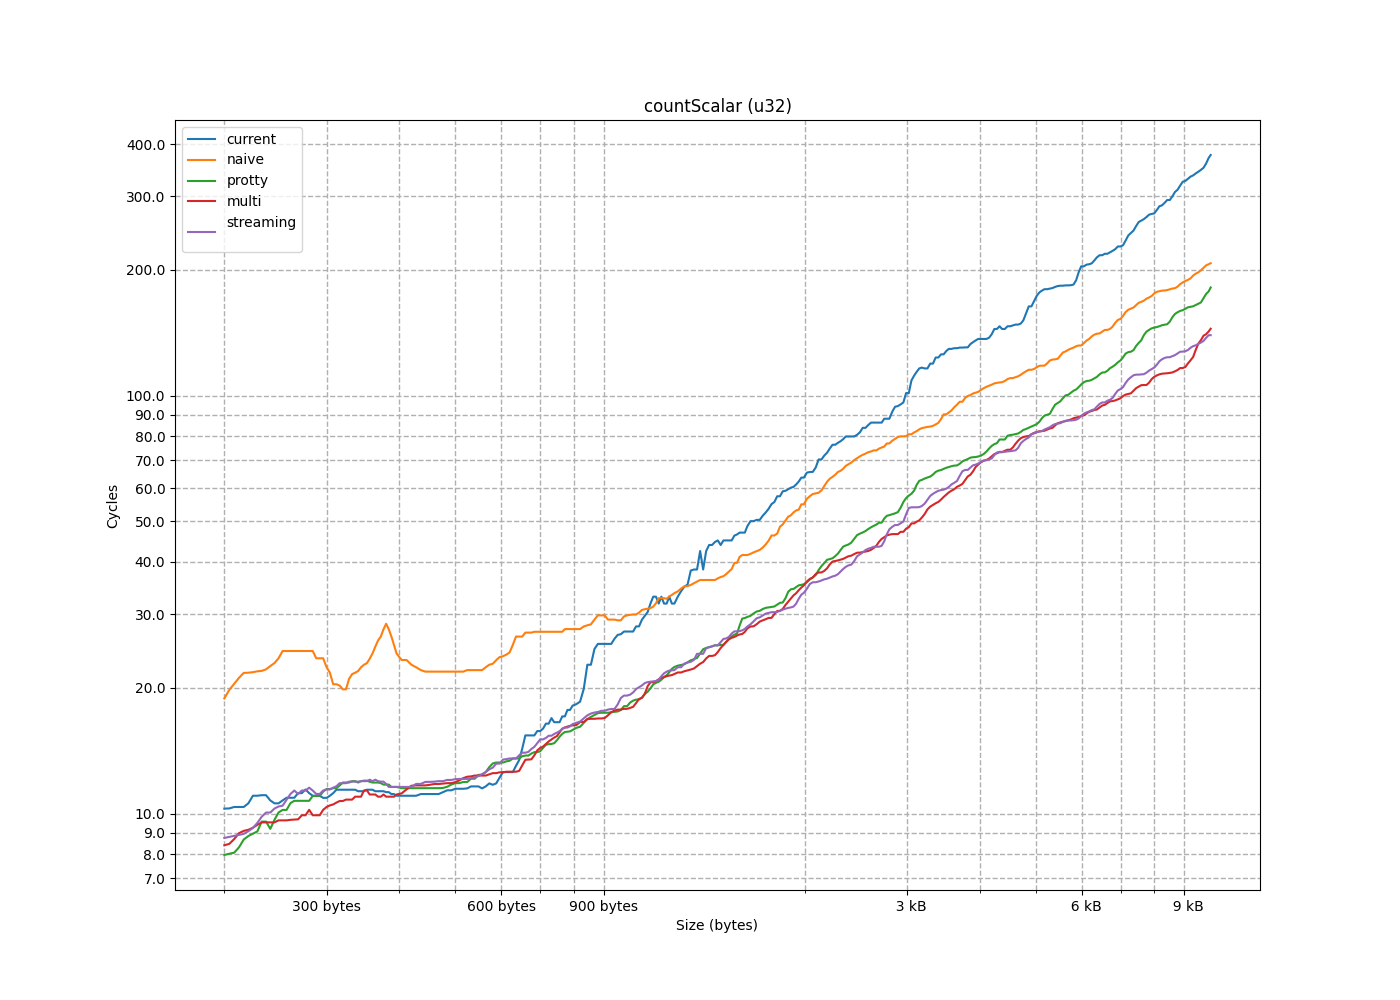

Source data for this figure (header and first rows):
size, current, naive, protty, multi, streaming
4, 9.631, 3.582, 3.915, 6.962, 5.227
8, 6.46, 4.083, 4.574, 6.297, 6.128
12, 6.798, 4.961, 3.992, 3.953, 5.289
16, 8.166, 7.33, 6.369, 4.234, 4.848
20, 9.271, 6.302, 4.055, 3.952, 4.536
24, 9.123, 7.11, 4.019, 3.952, 4.535
28, 14.09, 7.11, 4.145, 3.957, 5.583
32, 10.28, 8.497, 3.974, 3.954, 5.133
36, 5.873, 12.48, 4.058, 4.722, 6.905
40, 12.86, 20.55, 15, 10.14, 7.607
44, 20.96, 21.7, 7.474, 11.85, 7.977
48, 10.24, 18.52, 5.47, 5.19, 4.38
52, 8.747, 20.35, 7.424, 5.841, 6.865
56, 9.11, 14.92, 6.824, 4.345, 5
60, 10.72, 14.7, 3.995, 3.974, 4.346
64, 10.27, 15.74, 3.956, 6.418, 8.032
68, 6.706, 22.31, 12.05, 7.935, 15.24
72, 10.3, 18.42, 8.535, 9.447, 9.934
76, 7.463, 21.94, 13.84, 10.89, 8.812
80, 11.9, 19.19, 9.032, 9.604, 8.469
84, 16.76, 21.84, 7.1, 15.22, 16.15
88, 14.93, 26.72, 7.411, 13.65, 20.63
92, 22.68, 21.96, 10.04, 12.12, 8.65
96, 11.57, 22.76, 7.466, 8.049, 8.456
100, 5.617, 23.99, 7.254, 7.843, 8.71
104, 6.82, 24.99, 8.069, 7.851, 8.927
108, 7.109, 25.3, 7.022, 7.798, 8.605
112, 7.924, 26.34, 7.055, 7.836, 8.438
116, 8.385, 27.37, 8.799, 7.974, 8.395
120, 9.007, 28.11, 7.076, 7.915, 8.565
124, 9.876, 29.29, 7.124, 7.98, 8.952
128, 10.44, 6.06, 7.105, 8.293, 8.523
132, 6.328, 6.352, 7.942, 8.455, 8.776
136, 6.412, 7.128, 7.974, 8.467, 10.38
140, 11.49, 7.915, 12.38, 8.911, 9.273
144, 8.24, 7.901, 10.32, 10.47, 8.869
148, 14.76, 10.02, 8.053, 9.038, 9.196
152, 10.1, 12.34, 10.08, 8.338, 12.31
156, 9.84, 11.95, 13.39, 12.05, 11.72
160, 28.01, 12.03, 20.48, 16.41, 20.46
164, 15.65, 12.07, 11.17, 15.04, 9.724
168, 14.32, 23.06, 12.48, 15.38, 17.09
172, 14.21, 25.7, 14.47, 12.6, 16.63
176, 16.83, 18.52, 13.83, 9.658, 16.47
180, 14.6, 21.74, 11.88, 12.07, 15.45
184, 15.78, 36.67, 23.56, 19.3, 21.87
188, 24.42, 33.81, 16.67, 14.68, 19.57
192, 18.78, 35.52, 15.5, 14.49, 13.39
196, 24.56, 44.52, 8.871, 9.147, 13.23
200, 20.68, 36.31, 13.1, 9.14, 18.5
204, 20.02, 21.71, 16.65, 10.69, 13.1
208, 15.4, 28.55, 14.57, 10.29, 12.14
212, 9.368, 31.58, 9.096, 9.35, 10.41
216, 9.933, 35.02, 27.71, 17.6, 27.37
220, 11.35, 35.94, 15.57, 11.87, 10.17
224, 13.04, 32.29, 12.02, 10.12, 14.66
228, 28.84, 45.73, 14.06, 9.661, 10.47
232, 10.78, 41.5, 16.9, 16.5, 11.17
236, 8.595, 47.87, 9.085, 9.298, 18.44
240, 10.03, 33.8, 9.281, 10.56, 9.715
... 320 more rows
